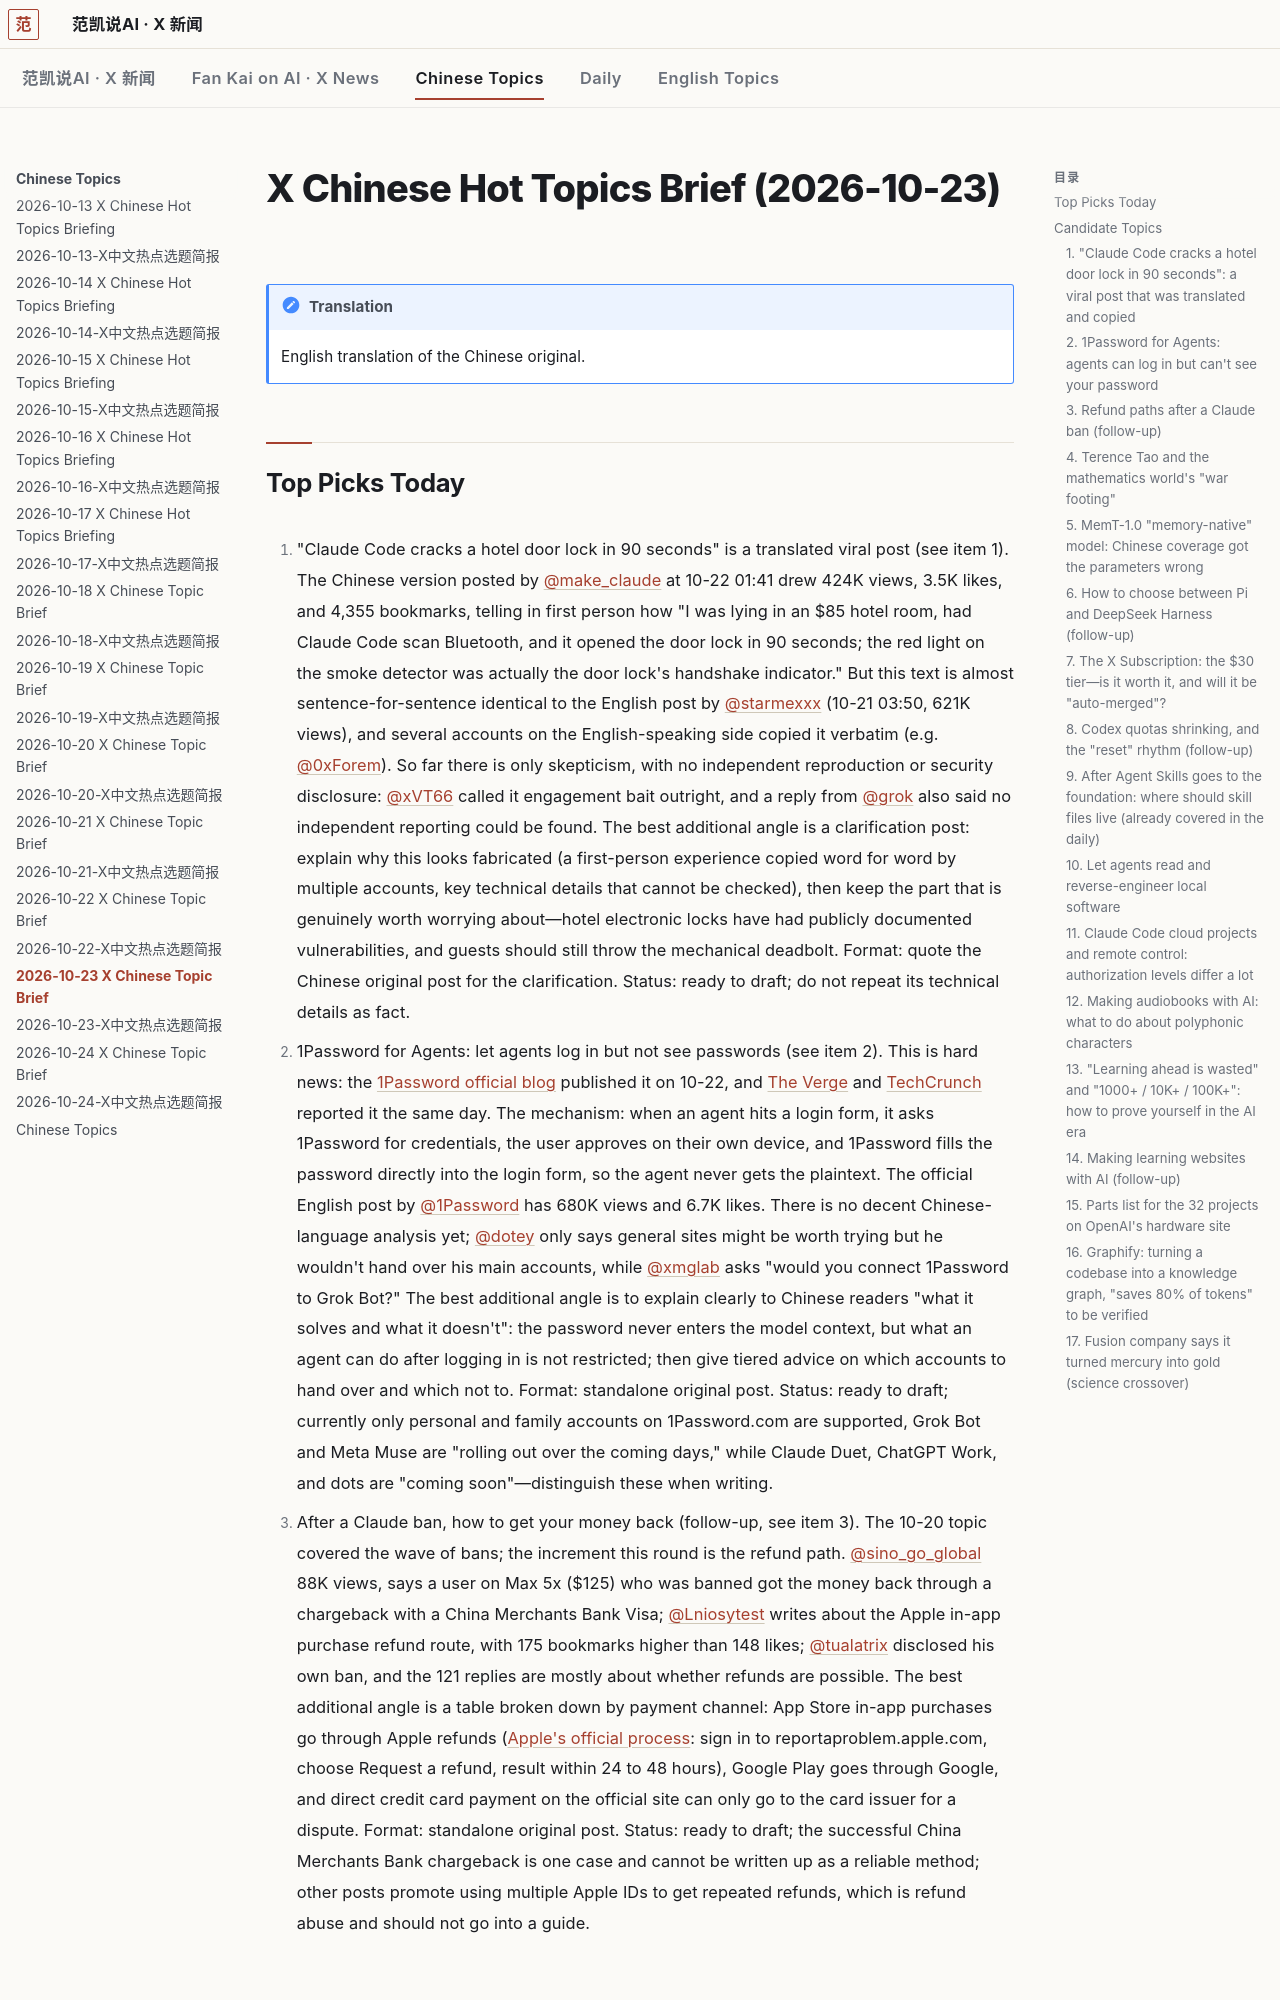

repository: robbin/x-news · page: Chinese-Topics/2026-10-23-X中文热点选题简报.en/index.html · generator: mkdocs

---
title: 2026-10-23 X Chinese Topic Brief
type: x-cn-topic-brief
date: 2026-10-23
tags: [x-cn-topic-brief, ai, tech]
source: x.com
window: 2026-10-21 08:23 to 2026-10-23 08:23
generated: 2026-10-23T08:31:47+08:00
metrics_collected: 2026-10-23T08:24+08:00 至 2026-10-23T08:30+08:00
coverage: complete
lang: en
translated_from: 2026-10-23-X中文热点选题简报.md
---

# X Chinese Hot Topics Brief (2026-10-23)

!!! note "Translation"
    English translation of the Chinese original.
